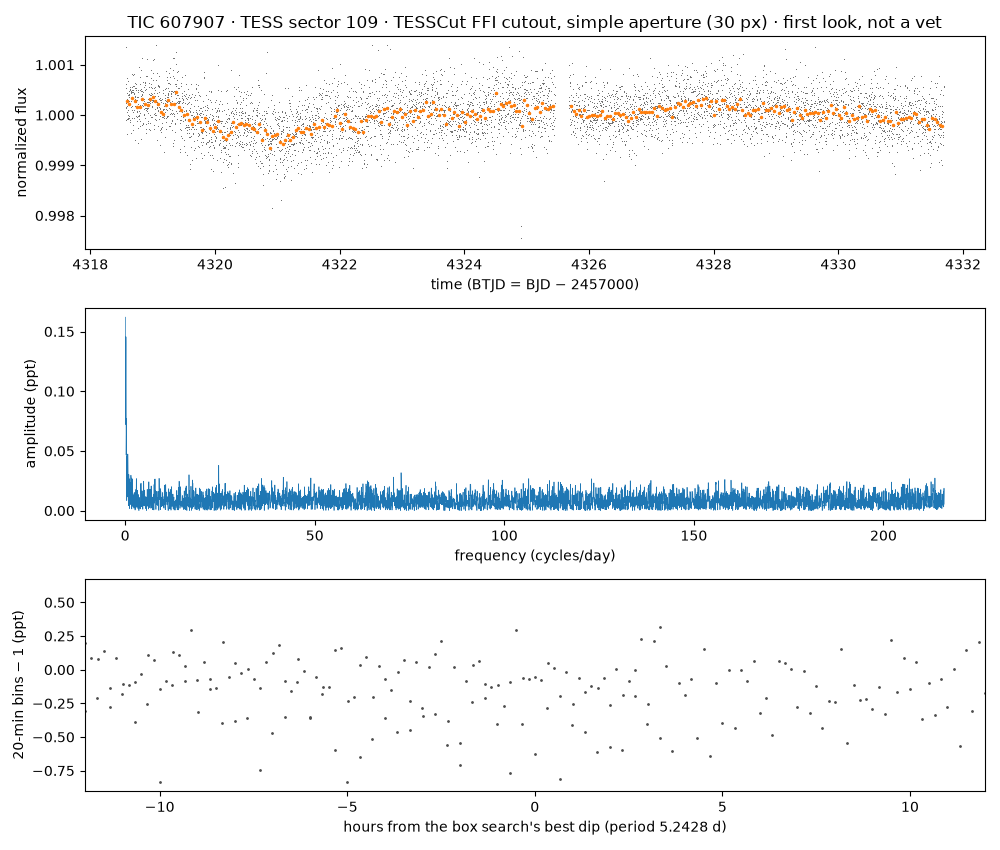

Values plotted in this chart, from the file beside it:
time_btjd, flux_normalized, flux_e_per_s (aperture sum minus border-…
4319, 1.001, 66105
4319, 1.001, 66153
4319, 0.9999, 66057
4319, 1, 66081
4319, 1, 66073
4319, 1.001, 66100
4319, 1, 66075
4319, 0.9996, 66039
4319, 1.001, 66113
4319, 1, 66085
4319, 0.9999, 66059
4319, 1, 66069
4319, 1, 66076
4319, 1, 66093
4319, 1, 66064
4319, 1.001, 66109
4319, 1, 66084
4319, 1, 66070
4319, 0.9999, 66059
4319, 1, 66090
4319, 0.9999, 66060
4319, 0.9999, 66060
4319, 1, 66091
4319, 1, 66092
4319, 1, 66063
4319, 1, 66096
4319, 1, 66082
4319, 1, 66087
4319, 1, 66079
4319, 1.001, 66101
4319, 0.9999, 66057
4319, 1, 66098
4319, 0.9998, 66054
4319, 1.001, 66100
4319, 1, 66097
4319, 1, 66074
4319, 1, 66083
4319, 0.9996, 66041
4319, 1, 66093
4319, 1, 66096
4319, 1, 66094
4319, 1, 66096
4319, 1, 66095
4319, 1.001, 66118
4319, 0.9999, 66060
4319, 1.001, 66101
4319, 1, 66076
4319, 1, 66097
4319, 1, 66071
4319, 1, 66095
4319, 0.9997, 66045
4319, 1.001, 66116
4319, 1, 66097
4319, 1.001, 66102
4319, 0.9998, 66051
4319, 1, 66068
4319, 1.001, 66102
4319, 1, 66091
4319, 1, 66071
4319, 1.001, 66118
... 5,510 more rows
